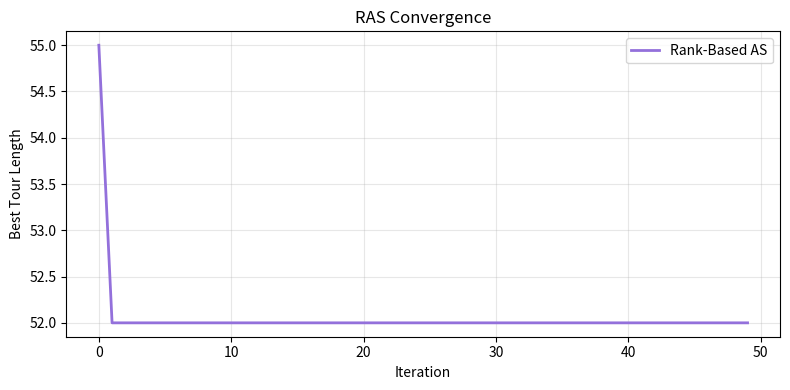
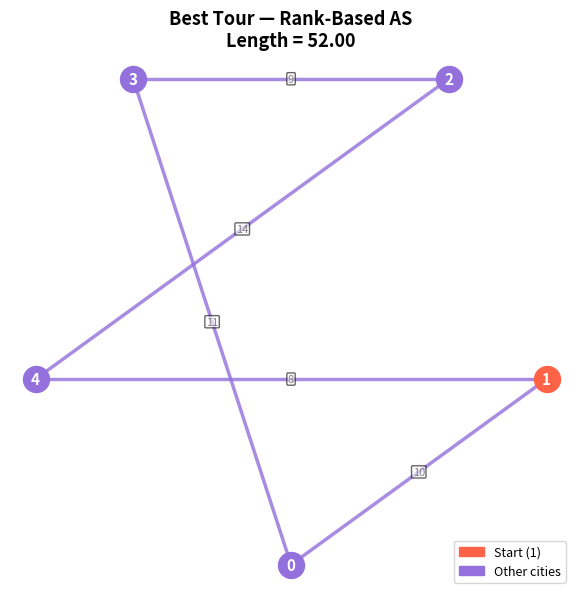

The matplotlib source for these figures, in order:
"""
Rank-Based Ant System (RAS / ASrank) for Travelling Salesman Problem
=====================================================================
Extension of AS where ants are sorted by tour length each iteration.
Only the top-w ranked ants AND the best-so-far ant deposit pheromone.
The deposit amount is weighted by rank — rank 1 deposits most.

Pheromone update:
  τ(i,j) ← (1-ρ)·τ(i,j)
            + Σ_{r=1}^{w-1} (w-r)·Δτ_r(i,j)     ← top ranked ants
            + w · Δτ_bs(i,j)                       ← best-so-far (weight w)

  where Δτ_r(i,j) = Q / L_r  if edge (i,j) ∈ tour of rank-r ant, else 0
"""

import numpy as np
import random
import time
import matplotlib.pyplot as plt

# ── Problem Data ───────────────────────────────────────────────
D = np.array([
    [ 0, 10, 12, 11, 14],
    [10,  0, 13, 15,  8],
    [12, 13,  0,  9, 14],
    [11, 15,  9,  0, 16],
    [14,  8, 14, 16,  0]
], dtype=float)

THOINIT    = np.ones((5, 5), dtype=float)
NUM_CITIES = 5
NUM_ANTS   = 5
NUM_ITER   = 50
ALPHA      = 1.0
BETA       = 2.0
RHO        = 0.5
Q          = 1.0
W          = 3      # number of top-ranked ants allowed to deposit pheromone
             # best-so-far always deposits with weight W regardless


# ── Helpers ────────────────────────────────────────────────────
def tour_length(tour):
    return sum(D[tour[i], tour[(i+1) % NUM_CITIES]] for i in range(NUM_CITIES))


def build_tour(pheromone, heuristic):
    start     = random.randint(0, NUM_CITIES - 1)
    visited   = [start]
    unvisited = set(range(NUM_CITIES)) - {start}
    while unvisited:
        i       = visited[-1]
        cands   = list(unvisited)
        weights = [(pheromone[i,j]**ALPHA) * (heuristic[i,j]**BETA) for j in cands]
        total   = sum(weights)
        probs   = [w/total for w in weights]
        r, cum, chosen = random.random(), 0.0, cands[-1]
        for city, p in zip(cands, probs):
            cum += p
            if r <= cum:
                chosen = city
                break
        visited.append(chosen)
        unvisited.remove(chosen)
    return visited


def deposit(pheromone, tour, length, weight=1.0):
    delta = weight * Q / length
    for idx in range(NUM_CITIES):
        i = tour[idx]
        j = tour[(idx+1) % NUM_CITIES]
        pheromone[i, j] += delta
        pheromone[j, i] += delta
    return pheromone


# ── RAS Main Loop ──────────────────────────────────────────────
def run_ras(verbose=True):
    pheromone = THOINIT.copy()
    with np.errstate(divide='ignore'):
        heuristic = np.where(D == 0, 0.0, 1.0 / D)

    best_tour, best_length = None, float('inf')
    history    = []
    start_time = time.time()

    for iteration in range(1, NUM_ITER + 1):

        # Step 1 — build all tours
        all_tours = []
        for _ in range(NUM_ANTS):
            tour   = build_tour(pheromone, heuristic)
            length = tour_length(tour)
            all_tours.append((tour, length))
            if length < best_length:
                best_length = length
                best_tour   = tour[:]

        # Step 2 — sort ants by tour length (rank 1 = shortest)
        ranked = sorted(all_tours, key=lambda x: x[1])

        # Step 3 — evaporate
        pheromone *= (1.0 - RHO)

        # Step 4 — only top (W-1) ranked ants of THIS iteration deposit
        #          rank r deposits with weight (W - r)
        for rank, (tour, length) in enumerate(ranked[:W-1], start=1):
            weight = W - rank                  # rank1 → W-1, rank2 → W-2, ...
            pheromone = deposit(pheromone, tour, length, weight=weight)

        # Step 5 — best-so-far always deposits with weight W (strongest)
        pheromone = deposit(pheromone, best_tour, best_length, weight=W)

        history.append(best_length)

        if verbose and (iteration % 10 == 0 or iteration == 1):
            top3 = [(t, round(l, 2)) for t, l in ranked[:3]]
            print(f"  Iter {iteration:3d} | Best={best_length:.2f} | "
                  f"Top-3 this iter: {[l for _,l in top3]}")

    elapsed = time.time() - start_time

    if verbose:
        print("\n" + "=" * 58)
        print(f"  RAS FINAL BEST TOUR   : {best_tour}")
        print(f"  RAS FINAL BEST LENGTH : {best_length:.2f}")
        print(f"  ELAPSED TIME          : {elapsed*1000:.2f} ms")
        print("=" * 58)

    return best_tour, best_length, history, elapsed


# ── Plots ──────────────────────────────────────────────────────
def plot_convergence(history, title="RAS Convergence", fname="ras_convergence.png"):
    fig, ax = plt.subplots(figsize=(8, 4))
    ax.plot(history, color='mediumpurple', linewidth=2, label='Rank-Based AS')
    ax.set_xlabel("Iteration"); ax.set_ylabel("Best Tour Length")
    ax.set_title(title); ax.legend(); ax.grid(True, alpha=0.3)
    plt.tight_layout()
    plt.savefig(fname, dpi=150)
    print(f"[Saved] {fname}")
    plt.show()


def plot_tour(tour, length, title="Best Tour — Rank-Based AS", fname="ras_best_tour.png"):
    import matplotlib.patches as mpatches
    angles = [2*np.pi*i/NUM_CITIES - np.pi/2 for i in range(NUM_CITIES)]
    pos    = {i: (np.cos(a), np.sin(a)) for i, a in enumerate(angles)}
    fig, ax = plt.subplots(figsize=(6, 6))
    ax.set_aspect('equal'); ax.axis('off')
    ax.set_title(f"{title}\nLength = {length:.2f}", fontsize=13, fontweight='bold')
    for idx in range(NUM_CITIES):
        i = tour[idx]; j = tour[(idx+1) % NUM_CITIES]
        ax.plot([pos[i][0], pos[j][0]], [pos[i][1], pos[j][1]], 'mediumpurple', linewidth=2.5, alpha=0.8)
        mx, my = (pos[i][0]+pos[j][0])/2, (pos[i][1]+pos[j][1])/2
        ax.text(mx, my, f"{int(D[i,j])}", ha='center', va='center', fontsize=8, color='grey',
                bbox=dict(boxstyle='round,pad=0.1', fc='white', alpha=0.6))
    for city, (x, y) in pos.items():
        ax.scatter(x, y, s=350, zorder=5, color='tomato' if city == tour[0] else 'mediumpurple')
        ax.text(x, y, str(city), ha='center', va='center', fontsize=11, fontweight='bold', color='white', zorder=6)
    ax.legend(handles=[
        mpatches.Patch(color='tomato',       label=f'Start ({tour[0]})'),
        mpatches.Patch(color='mediumpurple', label='Other cities')
    ], loc='lower right', fontsize=9)
    plt.tight_layout()
    plt.savefig(fname, dpi=150)
    print(f"[Saved] {fname}")
    plt.show()


# ── Entry point ────────────────────────────────────────────────
if __name__ == "__main__":
    print("=" * 58)
    print("   RANK-BASED ANT SYSTEM (RAS) — TSP (5 cities)")
    print("=" * 58)
    print(f"\n  W (top ants + best-so-far weight) : {W}")
    print(f"  Only top {W-1} ranked ants + best-so-far deposit pheromone")
    print(f"  Best-so-far weight = W = {W}  |  Rank-r weight = (W - r)\n")

    best_tour, best_length, history, elapsed = run_ras(verbose=True)
    plot_convergence(history)
    plot_tour(best_tour, best_length)
